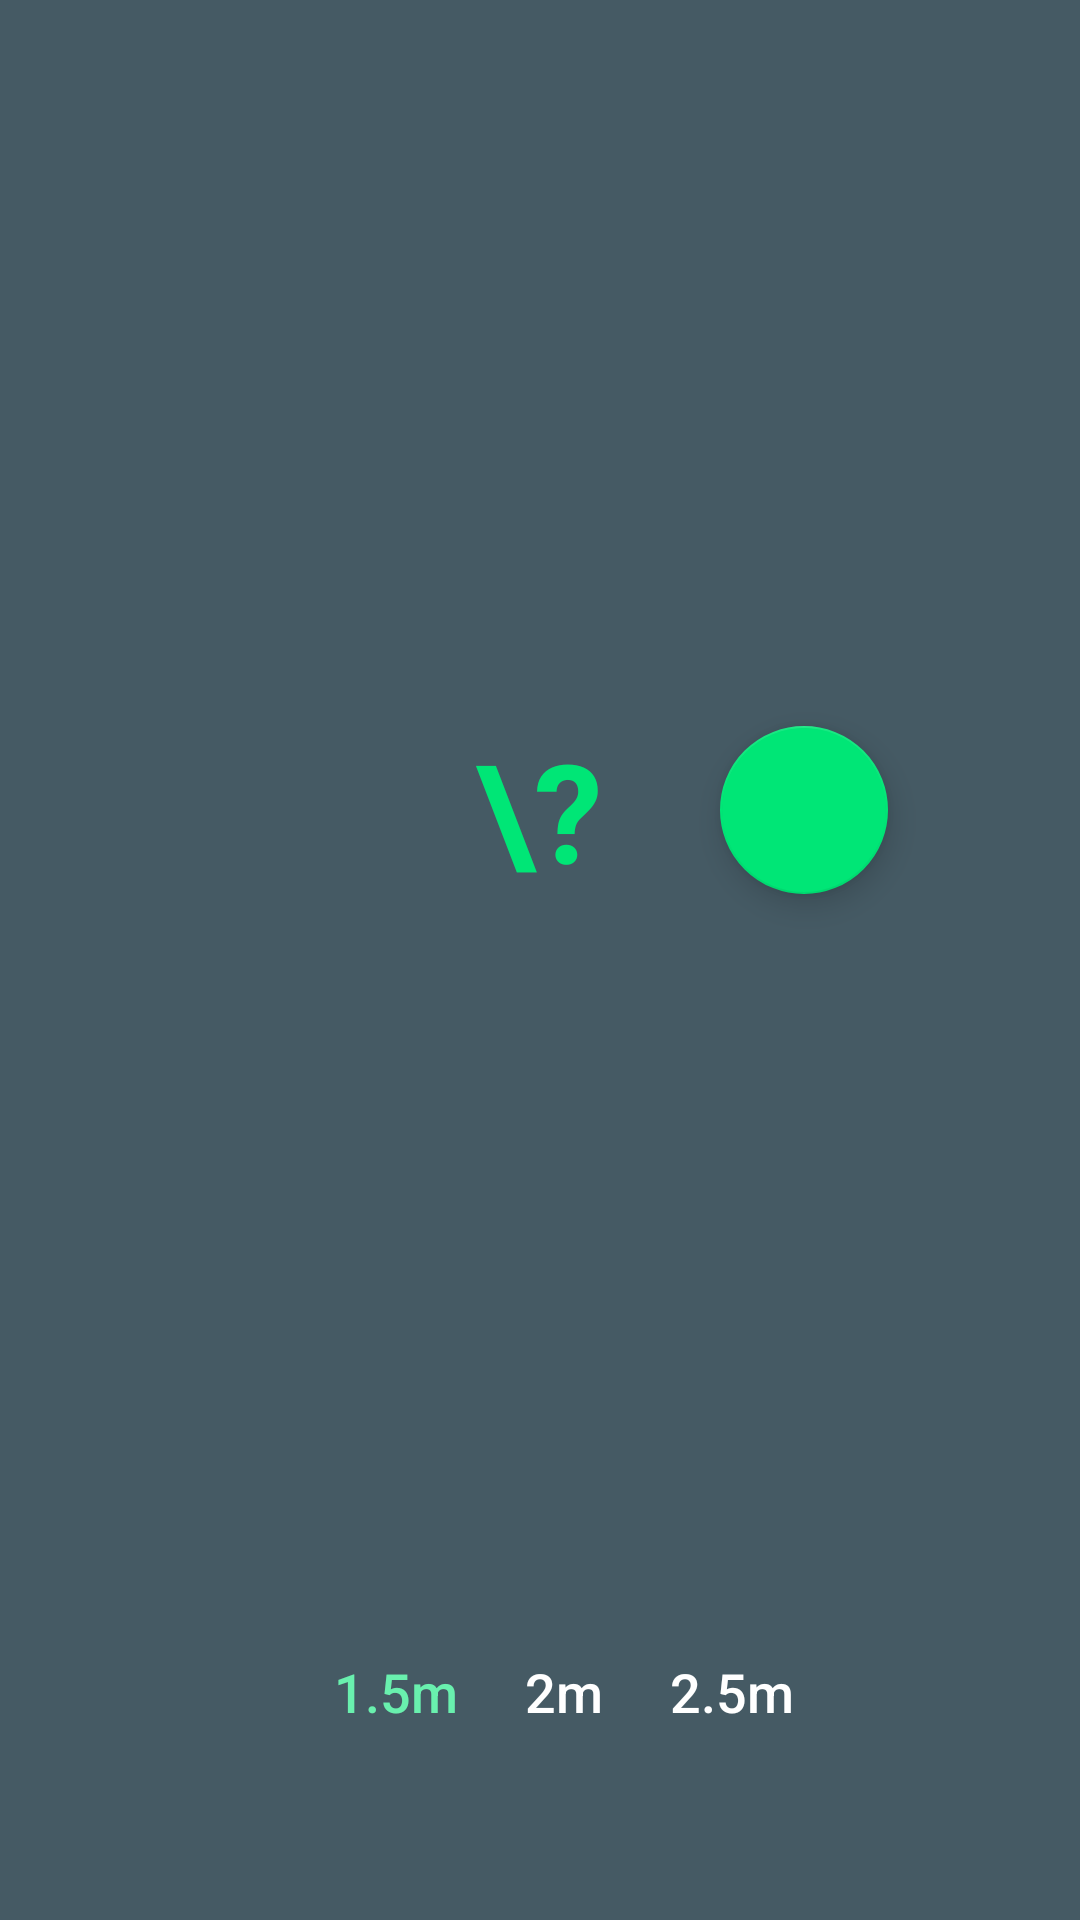

Reconstruct the res/layout file that produces this screen, plus the resources it refers to.
<!-- AndroidManifest.xml: activity theme FullscreenTheme -->
<!-- res/layout/activity_words.xml -->
<LinearLayout xmlns:android="http://schemas.android.com/apk/res/android"
    xmlns:app="http://schemas.android.com/apk/res-auto"
    xmlns:tools="http://schemas.android.com/tools"
    android:layout_width="match_parent"
    android:layout_height="match_parent"
    android:orientation="vertical"
    tools:context=".WordsActivity">

    <FrameLayout
        android:id="@+id/fullscreenContent"
        android:layout_width="match_parent"
        android:layout_height="0dp"
        android:layout_gravity="center_horizontal"
        android:layout_weight="1"
        android:keepScreenOn="true">

        <TextView
            android:id="@+id/word"
            android:layout_width="wrap_content"
            android:layout_height="wrap_content"
            android:layout_gravity="center"
            android:text="\?"
            android:textColor="?colorAccent"
            android:textSize="46sp"
            android:textStyle="bold"
            tools:ignore="HardcodedText" />

        <android.support.design.widget.FloatingActionButton
            android:id="@+id/next"
            android:layout_width="wrap_content"
            android:layout_height="wrap_content"
            android:layout_gravity="right|center_vertical"
            android:layout_marginRight="64dp"
            app:fabSize="normal"
            app:srcCompat="@drawable/ic_play_arrow_gray_24dp" />
    </FrameLayout>

    <ViewFlipper
        android:id="@+id/flipper"
        android:layout_width="wrap_content"
        android:layout_height="100dp"
        android:layout_gravity="center_horizontal"
        android:inAnimation="@android:anim/fade_in"
        android:outAnimation="@android:anim/fade_out">

        <LinearLayout
            android:layout_width="wrap_content"
            android:layout_height="wrap_content"
            android:gravity="center_vertical"
            android:orientation="horizontal">

            <ImageView
                android:layout_width="wrap_content"
                android:layout_height="wrap_content"
                android:layout_marginRight="16dp"
                android:alpha=".64"
                app:srcCompat="@drawable/ic_timer_white_24dp" />

            <TextView
                android:id="@+id/timer1"
                android:layout_width="48dp"
                android:layout_height="48dp"
                android:layout_marginRight="8dp"
                android:background="@drawable/ripple_light_oval"
                android:fontFamily="sans-serif-medium"
                android:gravity="center"
                android:text="1.5m"
                android:textColor="@color/colorAccentLight"
                android:textSize="18sp" />

            <TextView
                android:id="@+id/timer2"
                android:layout_width="48dp"
                android:layout_height="48dp"
                android:layout_marginRight="8dp"
                android:background="@drawable/ripple_light_oval"
                android:fontFamily="sans-serif-medium"
                android:gravity="center"
                android:text="2m"
                android:textColor="@android:color/white"
                android:textSize="18sp" />

            <TextView
                android:id="@+id/timer3"
                android:layout_width="48dp"
                android:layout_height="48dp"
                android:background="@drawable/ripple_light_oval"
                android:fontFamily="sans-serif-medium"
                android:gravity="center"
                android:text="2.5m"
                android:textColor="@android:color/white"
                android:textSize="18sp" />
        </LinearLayout>

        <LinearLayout
            android:layout_width="wrap_content"
            android:layout_height="wrap_content"
            android:layout_gravity="center_horizontal"
            android:gravity="center_vertical"
            android:orientation="horizontal">

            <TextView
                android:id="@+id/timerText"
                android:layout_width="wrap_content"
                android:layout_height="wrap_content"
                android:text="00:00"
                android:textColor="@android:color/white"
                android:textSize="22sp"
                tools:ignore="HardcodedText" />

            <ImageView
                android:id="@+id/timerStop"
                android:layout_width="48dp"
                android:layout_height="48dp"
                android:layout_marginLeft="8dp"
                android:background="@drawable/ripple_light_oval"
                android:scaleType="center"
                app:srcCompat="@drawable/ic_close_white_24dp"
                tools:ignore="ContentDescription" />
        </LinearLayout>
    </ViewFlipper>
</LinearLayout>
<!-- resources referenced by this layout -->
<resources>
  <color name="colorAccentLight">#69F0AE</color>
  <style name="FullscreenTheme" parent="AppTheme">
          <item name="android:windowActionBarOverlay">true</item>
          <item name="metaButtonBarStyle">?android:attr/buttonBarStyle</item>
          <item name="metaButtonBarButtonStyle">?android:attr/buttonBarButtonStyle</item>
      </style>
  <style name="AppTheme" parent="Theme.AppCompat.Light.NoActionBar">
          <item name="colorPrimary">@color/colorPrimary</item>
          <item name="colorPrimaryDark">@color/colorPrimaryDark</item>
          <item name="android:windowBackground">@color/colorPrimaryDark</item>
          <item name="colorAccent">@color/colorAccent</item>
      </style>
  <color name="colorPrimary">#607D8B</color>
  <color name="colorPrimaryDark">#455A64</color>
  <color name="colorAccent">#00E676</color>
</resources>
